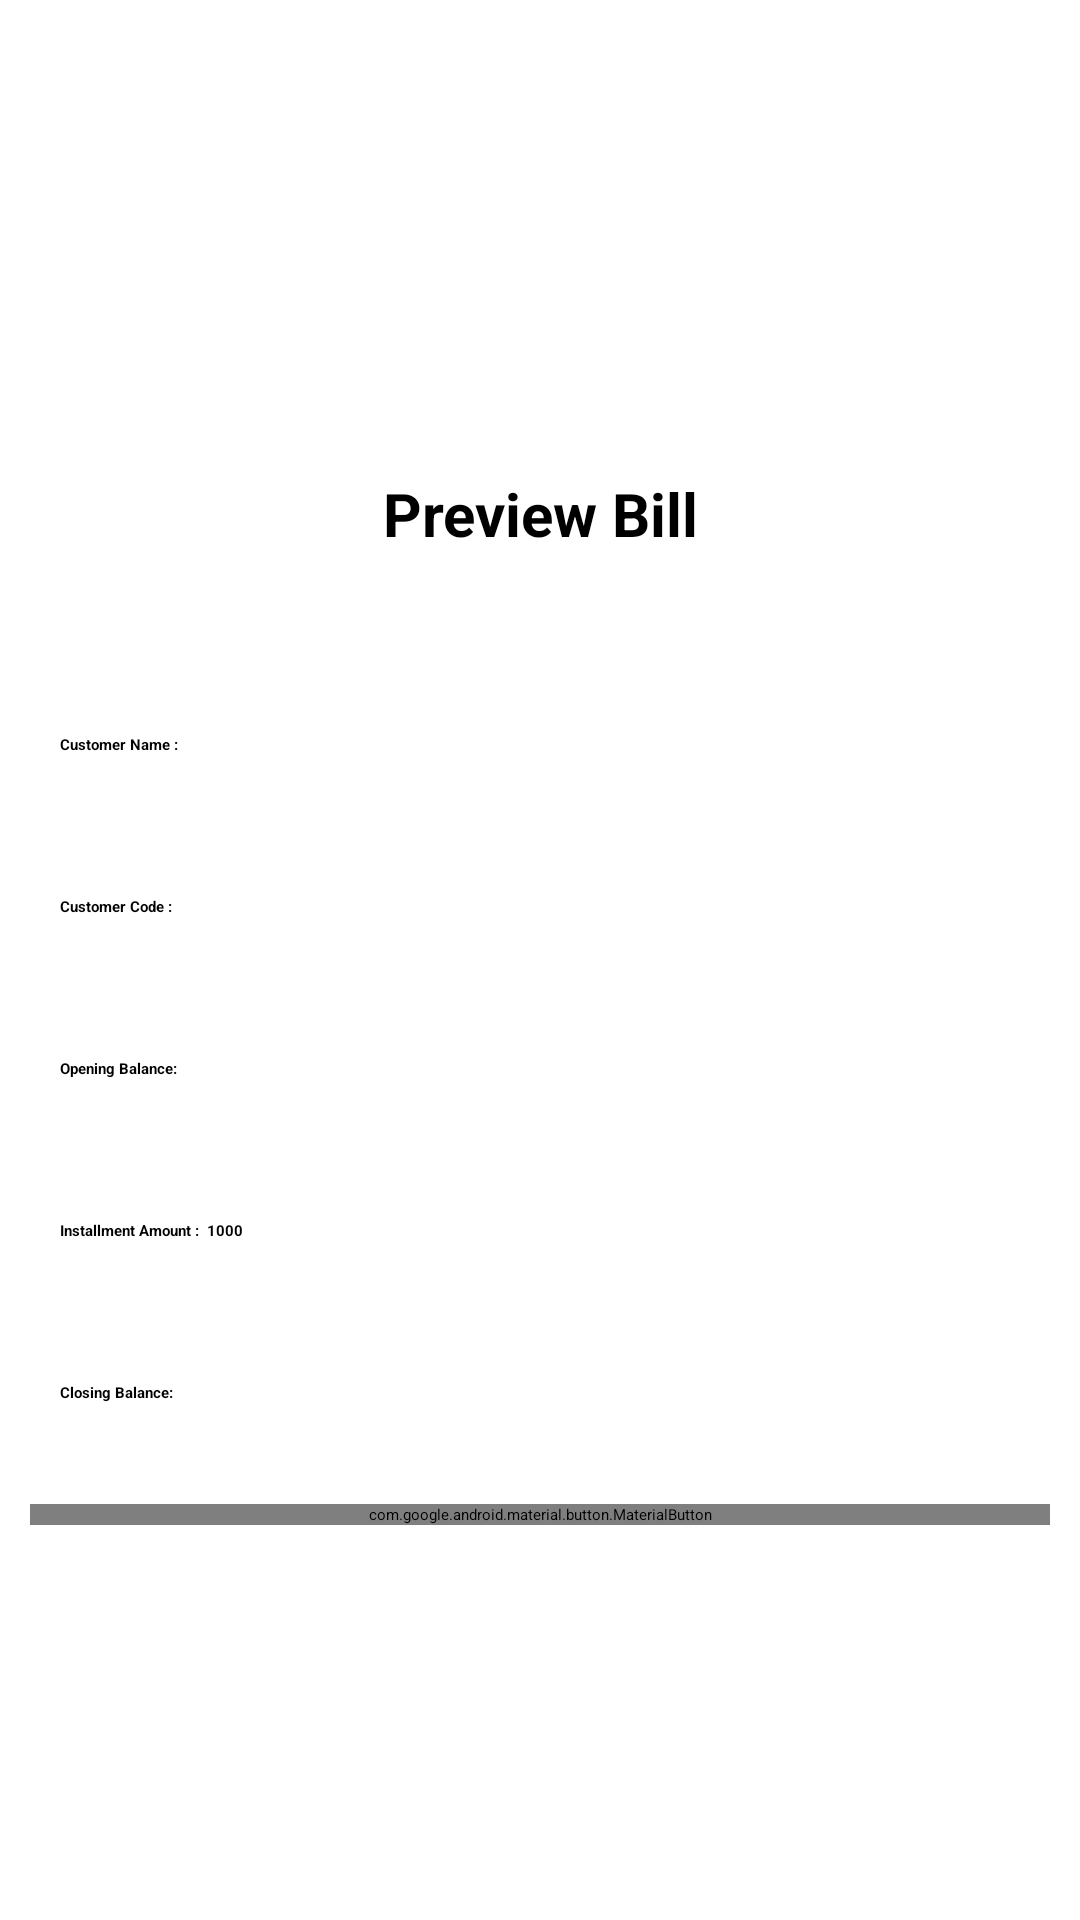

Produce the Android XML layout that renders to this screen, including the resource entries it uses.
<!-- AndroidManifest.xml: application theme Theme.SvjmChitFund -->
<!-- res/layout/privewbill.xml -->
<?xml version="1.0" encoding="utf-8"?>
<RelativeLayout xmlns:android="http://schemas.android.com/apk/res/android"
    xmlns:app="http://schemas.android.com/apk/res-auto"
    android:layout_width="match_parent"
    android:layout_height="wrap_content"
    android:layout_centerInParent="true"
    android:gravity="center_vertical"
    android:orientation="vertical">


    <LinearLayout
        android:layout_width="match_parent"
        android:layout_height="wrap_content"
        android:orientation="vertical">

        <LinearLayout
            android:layout_width="match_parent"
            android:layout_height="wrap_content"
            android:orientation="horizontal">

            <TextView
                android:layout_width="match_parent"
                android:layout_height="100dp"
                android:gravity="center"
                android:text="Preview Bill"
                android:textColor="@color/black"
                android:textSize="20dp"
                android:textStyle="bold">

            </TextView>

        </LinearLayout>

        <LinearLayout
            android:layout_width="match_parent"
            android:layout_height="wrap_content"
            android:orientation="vertical">

            <androidx.cardview.widget.CardView
                android:layout_width="match_parent"
                android:layout_height="34dp"
                android:layout_margin="10dp"
                android:layout_weight="1.6"
                android:backgroundTint="@color/white">

                <TextView
                    android:id="@+id/customerdtname"
                    android:layout_width="300dp"
                    android:layout_height="match_parent"
                    android:layout_marginStart="10dp"
                    android:background="@color/white"
                    android:gravity="center_vertical"
                    android:text="Customer Name :"
                    android:textColor="@color/black"
                    android:textStyle="bold">

                </TextView>
            </androidx.cardview.widget.CardView>

            <androidx.cardview.widget.CardView
                android:layout_width="match_parent"
                android:layout_height="34dp"
                android:layout_margin="10dp"
                android:layout_weight="1.6"
                android:backgroundTint="@color/white">

                <TextView
                    android:id="@+id/customercodepreview"
                    android:layout_width="300dp"
                    android:layout_height="match_parent"
                    android:layout_marginStart="10dp"
                    android:background="@color/white"
                    android:gravity="center_vertical"
                    android:text="Customer Code :"
                    android:textColor="@color/black"
                    android:textStyle="bold">

                </TextView>
            </androidx.cardview.widget.CardView>



            <androidx.cardview.widget.CardView
                android:layout_width="match_parent"
                android:layout_height="34dp"
                android:layout_margin="10dp"
                android:layout_weight="1.6"
                android:backgroundTint="@color/white">

                <TextView
                    android:id="@+id/openBalance"
                    android:layout_width="300dp"
                    android:layout_height="match_parent"
                    android:layout_marginStart="10dp"
                    android:background="@color/white"
                    android:gravity="center_vertical"
                    android:text="Opening Balance:"
                    android:textColor="@color/black"
                    android:textStyle="bold">

                </TextView>
            </androidx.cardview.widget.CardView>
            <androidx.cardview.widget.CardView
                android:layout_width="match_parent"
                android:layout_height="34dp"
                android:layout_margin="10dp"
                android:layout_weight="1.6"
                android:backgroundTint="@color/white">

                <TextView
                    android:id="@+id/previousbalance"
                    android:layout_width="300dp"
                    android:layout_height="match_parent"
                    android:layout_marginStart="10dp"
                    android:background="@color/white"
                    android:gravity="center_vertical"
                    android:text="Installment Amount :  1000"
                    android:textColor="@color/black"
                    android:textStyle="bold">

                </TextView>
            </androidx.cardview.widget.CardView>

            <androidx.cardview.widget.CardView
                android:layout_width="match_parent"
                android:layout_height="34dp"
                android:layout_margin="10dp"
                android:layout_weight="1.6"
                android:backgroundTint="@color/white">

                <TextView
                    android:id="@+id/closingbalance"
                    android:layout_width="300dp"
                    android:layout_height="match_parent"
                    android:layout_marginStart="10dp"
                    android:background="@color/white"
                    android:gravity="center_vertical"
                    android:text="Closing Balance:"
                    android:textColor="@color/black"
                    android:textStyle="bold">

                </TextView>
            </androidx.cardview.widget.CardView>
            
            <LinearLayout
                android:layout_width="match_parent"
                android:layout_height="wrap_content"
                android:orientation="horizontal">

                <com.google.android.material.button.MaterialButton
                    android:id="@+id/createBill"
                    android:layout_width="200dp"
                    android:layout_height="wrap_content"
                    android:layout_gravity="center"
                    android:layout_margin="10dp"
                    android:gravity="center"
                    android:text="Confirm &amp; Print Bill"
                    android:layout_weight="1"

                    android:textAllCaps="false"
                    android:textColor="@color/white">

                </com.google.android.material.button.MaterialButton>

                <com.google.android.material.button.MaterialButton
                    android:id="@+id/printBill"
                    android:layout_width="wrap_content"
android:visibility="gone"
                    android:layout_height="wrap_content"
                    android:layout_gravity="center"
                    android:layout_margin="10dp"
                    android:layout_weight="1"
                    android:gravity="center"
                    android:text="Print"
                    android:textAllCaps="false"
                    android:textColor="@color/white">

                </com.google.android.material.button.MaterialButton>


            </LinearLayout>


        </LinearLayout>

    </LinearLayout>
</RelativeLayout>
<!-- resources referenced by this layout -->
<resources>
  <color name="black">#FF000000</color>
  <color name="white">#FFFFFFFF</color>
  <style name="Theme.SvjmChitFund" parent="Theme.MaterialComponents.DayNight.DarkActionBar">
          
          <item name="colorPrimary">@color/purple_200</item>
          <item name="colorPrimaryVariant">@color/purple_700</item>
          <item name="colorOnPrimary">@color/black</item>
          
          <item name="colorSecondary">@color/teal_200</item>
          <item name="colorSecondaryVariant">@color/teal_200</item>
          <item name="colorOnSecondary">@color/black</item>
          
          <item name="android:statusBarColor" tools:targetApi="l">?attr/colorPrimaryVariant</item>
          
      </style>
  <color name="purple_200">#FFBB86FC</color>
  <color name="purple_700">#FF3700B3</color>
  <color name="teal_200">#FF03DAC5</color>
</resources>
